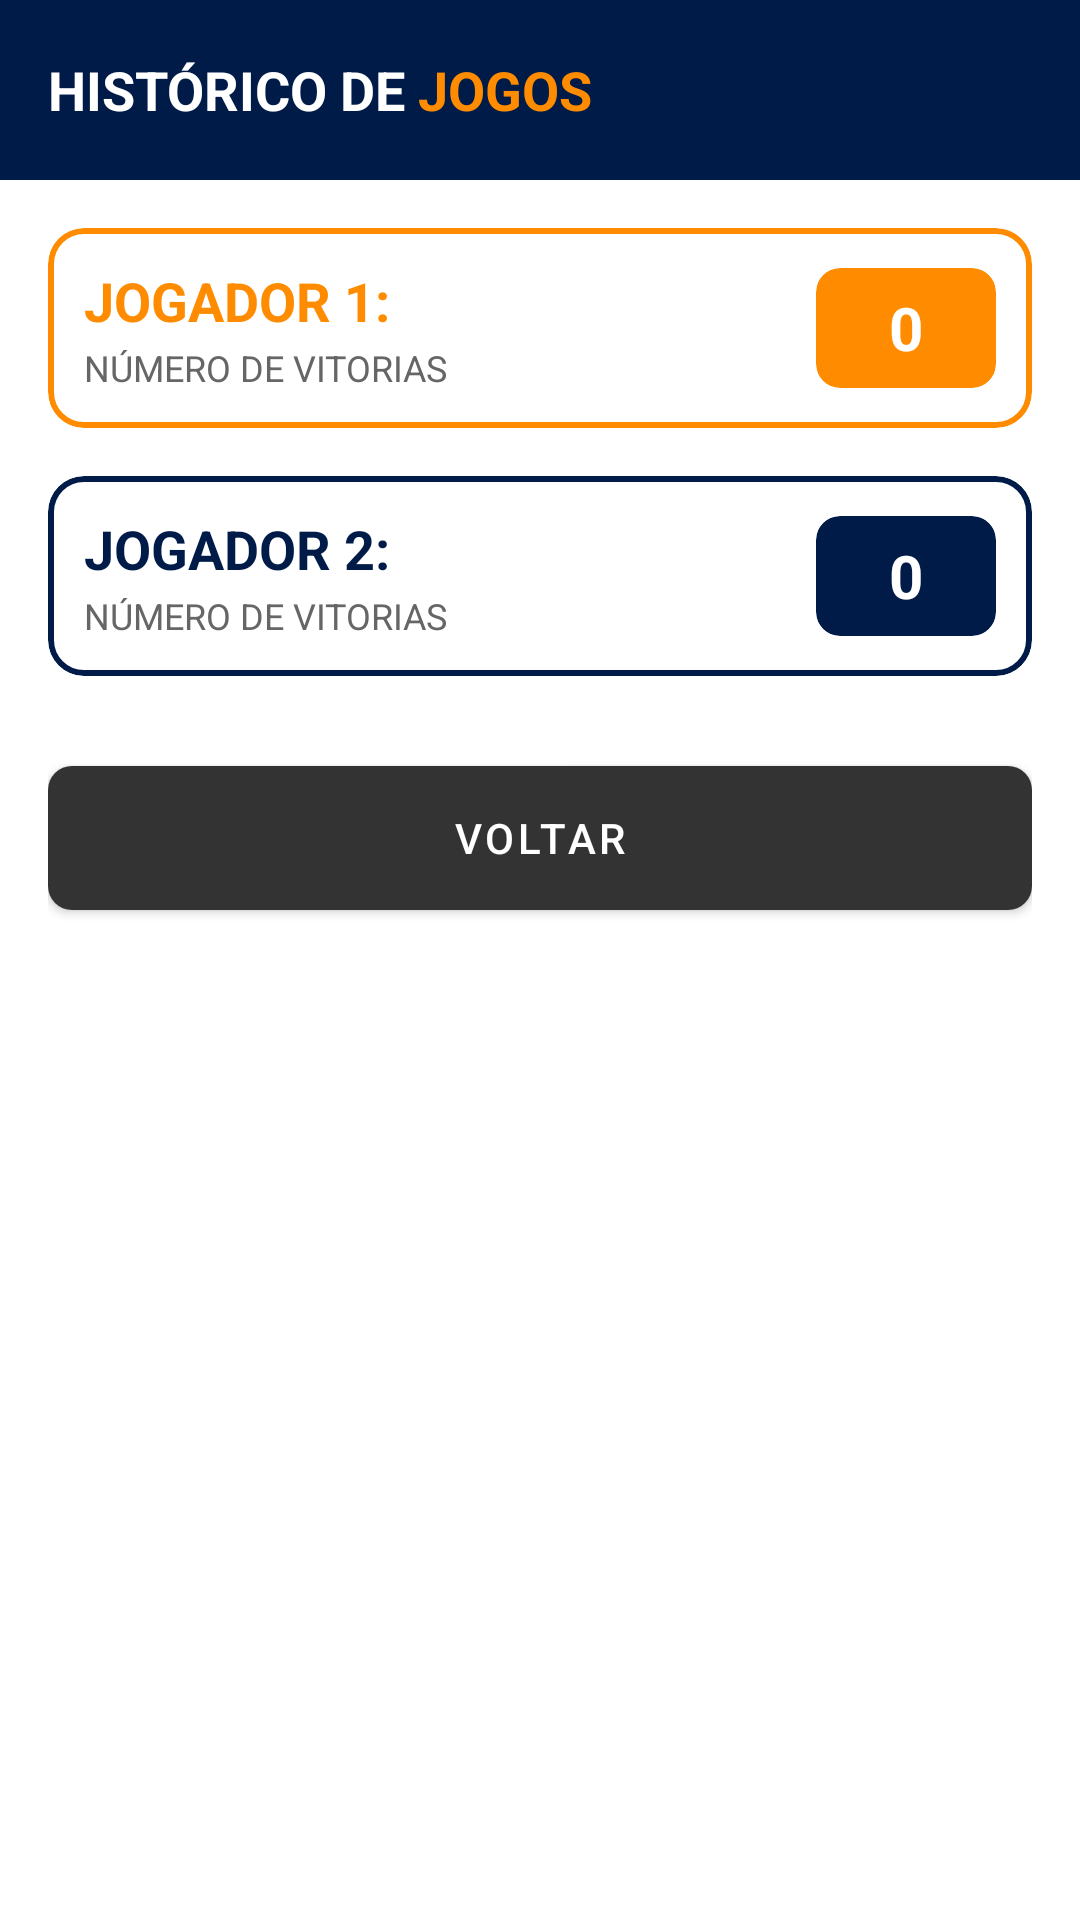

Write the Android layout XML for this screen, with the resource values it uses.
<!-- AndroidManifest.xml: application theme Theme.Truco -->
<!-- res/layout/historyactivity.xml -->
<?xml version="1.0" encoding="utf-8"?>
<LinearLayout xmlns:android="http://schemas.android.com/apk/res/android"
    xmlns:app="http://schemas.android.com/apk/res-auto"
    android:layout_width="match_parent"
    android:layout_height="match_parent"
    android:orientation="vertical"
    android:padding="0dp">

    
    <LinearLayout
        android:layout_width="match_parent"
        android:layout_height="60dp"
        android:background="@color/truco_blue"
        android:orientation="horizontal"
        android:gravity="center_vertical"
        android:paddingStart="16dp"
        android:layout_marginBottom="16dp">

        <TextView
            android:layout_width="wrap_content"
            android:layout_height="wrap_content"
            android:text="@string/history_of"
            android:textColor="@color/white"
            android:textSize="18sp"
            android:textStyle="bold" />

        <TextView
            android:layout_width="wrap_content"
            android:layout_height="wrap_content"
            android:layout_marginStart="4dp"
            android:text="@string/games"
            android:textColor="@color/truco_orange"
            android:textSize="18sp"
            android:textStyle="bold"
            />
    </LinearLayout>

    <LinearLayout
        android:layout_width="match_parent"
        android:layout_height="wrap_content"
        android:paddingHorizontal="16dp"
        android:orientation="vertical">

        
        <com.google.android.material.card.MaterialCardView
            android:layout_width="match_parent"
            android:layout_height="wrap_content"
            android:layout_marginBottom="16dp"
            app:strokeColor="@color/truco_orange"
            app:strokeWidth="2dp"
            app:cardCornerRadius="12dp"
            app:cardElevation="0dp">

            <LinearLayout
                android:layout_width="match_parent"
                android:layout_height="wrap_content"
                android:orientation="horizontal"
                android:gravity="center_vertical"
                android:padding="12dp">

                <LinearLayout
                    android:layout_width="0dp"
                    android:layout_height="wrap_content"
                    android:layout_weight="1"
                    android:orientation="vertical">

                    <TextView
                        android:id="@+id/tvLabelHostName"
                        android:layout_width="wrap_content"
                        android:layout_height="wrap_content"
                        android:text="@string/host_name"
                        android:textColor="@color/truco_orange"
                        android:textSize="18sp"
                        android:textStyle="bold"
                        android:layout_marginBottom="2dp"/>

                    <TextView
                        android:layout_width="wrap_content"
                        android:layout_height="wrap_content"
                        android:text="@string/number_of_victories"
                        android:textColor="#666666"
                        android:textSize="12sp" />
                </LinearLayout>

                <com.google.android.material.card.MaterialCardView
                    android:layout_width="60dp"
                    android:layout_height="40dp"
                    app:cardBackgroundColor="@color/truco_orange"
                    app:cardCornerRadius="8dp"
                    app:cardElevation="0dp">

                    <TextView
                        android:id="@+id/etPointsHost"
                        android:layout_width="match_parent"
                        android:layout_height="match_parent"
                        android:text="@string/initial_points"
                        android:gravity="center"
                        android:textStyle="bold"
                        android:textSize="20sp"
                        android:textColor="@color/white" />
                </com.google.android.material.card.MaterialCardView>

            </LinearLayout>
        </com.google.android.material.card.MaterialCardView>

        
        <com.google.android.material.card.MaterialCardView
            android:layout_width="match_parent"
            android:layout_height="wrap_content"
            android:layout_marginBottom="24dp"
            app:strokeColor="@color/truco_blue"
            app:strokeWidth="2dp"
            app:cardCornerRadius="12dp"
            app:cardElevation="0dp">

            <LinearLayout
                android:layout_width="match_parent"
                android:layout_height="wrap_content"
                android:orientation="horizontal"
                android:gravity="center_vertical"
                android:padding="12dp">

                <LinearLayout
                    android:layout_width="0dp"
                    android:layout_height="wrap_content"
                    android:layout_weight="1"
                    android:orientation="vertical">

                    <TextView
                        android:id="@+id/tvLabelVisitorName"
                        android:layout_width="wrap_content"
                        android:layout_height="wrap_content"
                        android:text="@string/visitor_name"
                        android:textColor="@color/truco_blue"
                        android:textSize="18sp"
                        android:textStyle="bold"
                        android:layout_marginBottom="2dp"/>

                    <TextView
                        android:layout_width="wrap_content"
                        android:layout_height="wrap_content"
                        android:text="@string/number_of_victories"
                        android:textColor="#666666"
                        android:textSize="12sp" />
                </LinearLayout>

                <com.google.android.material.card.MaterialCardView
                    android:layout_width="60dp"
                    android:layout_height="40dp"
                    app:cardBackgroundColor="@color/truco_blue"
                    app:cardCornerRadius="8dp"
                    app:cardElevation="0dp">

                    <TextView
                        android:id="@+id/etPointsVisitor"
                        android:layout_width="match_parent"
                        android:layout_height="match_parent"
                        android:text="@string/initial_points"
                        android:gravity="center"
                        android:textStyle="bold"
                        android:textSize="20sp"
                        android:textColor="@color/white" />
                </com.google.android.material.card.MaterialCardView>

            </LinearLayout>
        </com.google.android.material.card.MaterialCardView>

        <com.google.android.material.button.MaterialButton
            android:id="@+id/buttonBack"
            android:layout_width="match_parent"
            android:layout_height="60dp"
            android:text="@string/back_button"
            android:textColor="@color/white"
            app:backgroundTint="@color/truco_dark_grey"
            app:cornerRadius="8dp" />

    </LinearLayout>

</LinearLayout>
<!-- resources referenced by this layout -->
<resources>
  <color name="truco_blue">#001B48</color>
  <color name="truco_dark_grey">#333333</color>
  <color name="truco_orange">#FF8C00</color>
  <color name="white">#FFFFFFFF</color>
  <string name="back_button">VOLTAR</string>
  <string name="games"> JOGOS</string>
  <string name="history_of">HISTÓRICO DE </string>
  <string name="host_name">JOGADOR 1:</string>
  <string name="initial_points">0</string>
  <string name="number_of_victories">NÚMERO DE VITORIAS</string>
  <string name="visitor_name">JOGADOR 2:</string>
  <style name="Theme.Truco" parent="Theme.MaterialComponents.Light.NoActionBar">
          
          <item name="android:statusBarColor">@color/truco_blue</item>
          
          <item name="android:windowLightStatusBar">false</item>
  
          <item name="colorPrimary">@color/truco_blue</item>
          <item name="colorPrimaryVariant">@color/truco_blue</item>
          <item name="colorSecondary">@color/truco_orange</item>
      </style>
</resources>
